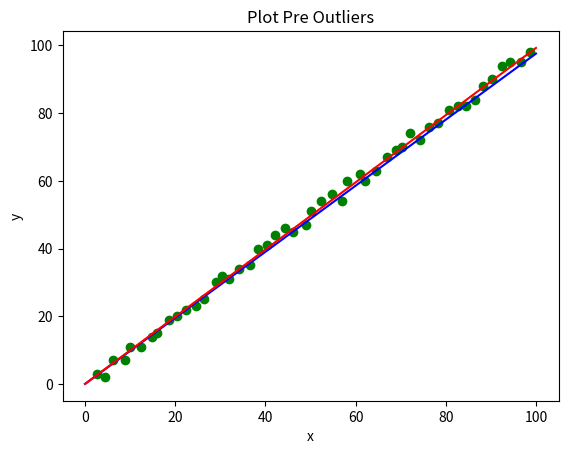
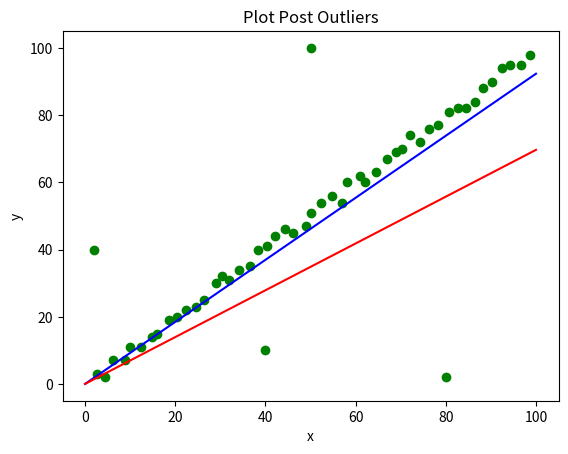

Write the Python code that produced these figures, in order.
# -*- coding: utf-8 -*-
"""
Created on Thu Feb  4 13:50:50 2021

@author: AndersenB
"""

import random
import matplotlib.pyplot as plt
import numpy as np

def L1(w0,w1,xList,yList):
    loss = 0
    for i in range(len(xList)):
        loss = loss + abs(w0+w1*xList[i] - yList[i])
    return loss/len(xList)

def L1DerivW0(w0,w1,x,y):
    if w0+w1*x-y == 0:
        return 1
    else:
        return ((w0+w1*x - y)/abs(w0+w1*x - y))

def L1DerivW1(w0,w1,x,y):
    if w0+w1*x-y == 0:
        return 1
    else:
        return (x*(w0+w1*x-y)/abs(w0+w1*x-y))

def L2(w0,w1,xList,yList):
    loss = 0
    for i in range(len(xList)):
        loss = (w0+w1*xList[i]-yList[i])**2
    return loss/len(xList)

def L2DerivW0(w0,w1,x,y):
    return 2*(w0+w1*x-y)

def L2DerivW1(w0,w1,x,y):
    return 2*x*(w0+w1*x-y)

def graphLine(w0,w1,color):
    linex = np.linspace(0,100,2)
    liney = w0+w1*linex
    plt.plot(linex,liney,color,label = 'L1')



#********************MakeGraph*****************
random.seed(10)
X= []
Y= []
for i in range(1,50):
    X.append(i*2+random.random())
    Y.append(i*2+random.randint(-2,2))

# plot base points plt.pyplot() 
plt.figure()
plt.plot(X,Y, 'go')
plt.title('Plot Pre Outliers')
# axis labeling
plt.xlabel('x')
plt.ylabel('y')


print("Analysis of L1 vs L2")
print("pre outliers added line of best fit L1 and L2:")
#***************Line Of best Fit****************
#linear model y = mx + b
w0 = 0
w1 = 0
n = .00077
for i in range(len(X)):
    w0 = w0 - n*L1DerivW0(w0,w1,X[i],Y[i])
    w1 = w1 - n*L1DerivW1(w0,w1,X[i],Y[i])

print("L1 final w0:", w0 , " w1:" , w1)
print("loss of L1", L1(w0,w1,X,Y))
    
graphLine(w0,w1,'-b')
    
    
w0 = 0
w1 = 0
n = .00005
for i in range(len(X)):
    w0 = w0 - n*L2DerivW0(w0,w1,X[i],Y[i])
    w1 = w1 - n*L2DerivW1(w0,w1,X[i],Y[i])
print("L2 final w0:", w0 , " w1:" , w1)
print("loss of L2", L2(w0,w1,X,Y))
graphLine(w0,w1,'-r')






#**********Post outliers*****************************************************
#add outliers
X.append(2)
Y.append(40)
X.append(80)
Y.append(2)
X.append(50)
Y.append(100)
X.append(40)
Y.append(10)

plt.figure()
plt.plot(X,Y, 'go')
plt.title('Plot Post Outliers')
# axis labeling
plt.xlabel('x')
plt.ylabel('y')

print("\n\nPost outliers added line of best fit L1 and L2:")
#***************Line Of best Fit****************
#linear model y = mx + b
w0 = 0
w1 = 0
n = .00077
for i in range(len(X)):
    w0 = w0 - n*L1DerivW0(w0,w1,X[i],Y[i])
    w1 = w1 - n*L1DerivW1(w0,w1,X[i],Y[i])

print("L1 final w0:", w0 , " w1:" , w1)
print("loss of L1", L1(w0,w1,X,Y))
    
graphLine(w0,w1,'-b')
plt.show()
    
w0 = 0
w1 = 0
n = .00005
for i in range(len(X)):
    w0 = w0 - n*L2DerivW0(w0,w1,X[i],Y[i])
    w1 = w1 - n*L2DerivW1(w0,w1,X[i],Y[i])
print("L2 final w0:", w0 , " w1:" , w1)
print("loss of L2", L2(w0,w1,X,Y))
graphLine(w0,w1,'-r')
print("blue line = L1 and red line = L2")
